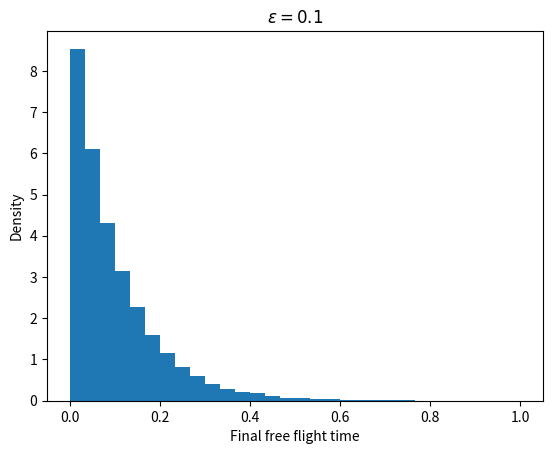

Generate this figure with matplotlib:
import numpy as np
import matplotlib.pyplot as plt

def time_since_last_event_exact(T, lamb):
    t = 0
    n = 0
    while True:
        t_new = t + np.random.exponential(1/lamb)
        if t_new > T:
            return T - t, n
        n+=1
        t = t_new

accept_rate = 0
def time_since_last_event_fast(T, lamb):
    # Step 1, sample the number of events
    n = np.random.poisson(lamb * T)
    if(n == 0):
        return T, 0

    # Step 2, sample the time after n events using truncated erlang distribution
    # (truncated because we know t < T)
    # this is sampled using accept-reject
    while True:
        global accept_rate
        accept_rate += 1
        t = np.random.gamma(n, 1/lamb)
        # If t > T, we reject, this is obvious
        if t > T:
            continue
        # We also sample an exponential random variable with rate lambda
        # and check if t + t2 > T, this essentially verifies whether
        # the event is truly the last event
        t2 = np.random.exponential(1/lamb)
        if t + t2 > T:
            return T - t, n



n_samples = 100000

T = 1
lamb = 10

times = np.zeros(n_samples)
n_events = np.zeros(n_samples)

for i in range(n_samples):
    time, n = time_since_last_event_exact(T, lamb)
    times[i] = time
    n_events[i] = n

times2 = np.zeros(n_samples)
n_events2 = np.zeros(n_samples)
for i in range(n_samples):
    time, n = time_since_last_event_fast(T, lamb)
    times2[i] = time
    n_events2[i] = n

print("Accept rate: ", n_samples / accept_rate)

# # Count the contribution for 2 events
# chance = lamb**2 * np.exp(-lamb * T) / 2
# prob += lamb**2 *  np.exp(-lamb * t_plot) * chance

plt.hist(times, bins=30, density=True)
plt.ylabel('Density')
plt.xlabel('Final free flight time')
plt.title(r'$\epsilon = 0.1$')
plt.show()

# fig, ax = plt.subplots(2, 2)
# ax[0,0].hist(times, bins=30, density=True)
# ax[0,0].set_ylabel('Density')
# ax[0,0].set_xlabel('Time since last event (direct)')
# ax[0,1].hist(n_events, bins=30, density=True)
# ax[0,1].set_ylabel('Density')
# ax[0,1].set_xlabel('Number of events')

# ax[1,0].hist(times2, bins=30, density=True)
# ax[1,0].set_ylabel('Density')
# ax[1,0].set_xlabel('Time since last event (fancy sample)')
# ax[1,1].hist(n_events2, bins=30, density=True)
# ax[1,1].set_ylabel('Density')
# ax[1,1].set_xlabel('Number of events')
# plt.show()

# fig, ax = plt.subplots(1, 1)

# counts, bin_edges = np.histogram(times, bins=30, density=True)
# bin_centers = (bin_edges[:-1] + bin_edges[1:]) / 2
# ax.plot(bin_centers, counts, label='Direct')

# counts, bin_edges = np.histogram(times2, bins=30, density=True)
# bin_centers = (bin_edges[:-1] + bin_edges[1:]) / 2
# ax.plot(bin_centers, counts, label='Fancy sample')

# plt.show()
